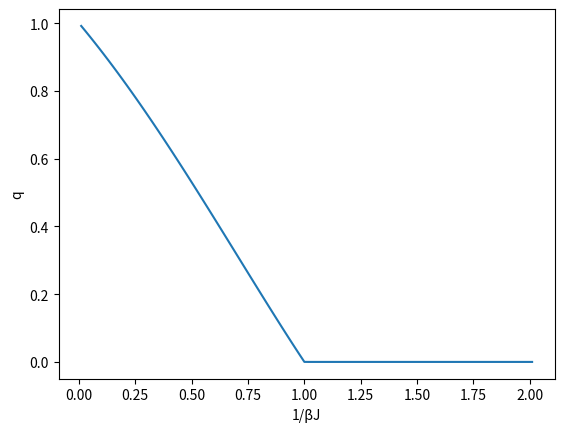

This figure's Python source:
#!/usr/bin/env python3 

import numpy as np
import matplotlib.pyplot as plt

from scipy.integrate import quad
from scipy.optimize import newton

# set integrand function
def integrand(z, a, q):
    return np.exp(-z**2/2) * np.tanh(np.sqrt(q)/a*z) ** 2

# set function
def f(q, a):
    y, err = quad(integrand, -10, 10, args=(a, q, )) / np.sqrt(2*np.pi)
    return q - y

if __name__ == '__main__':
    # set the number of divisions of a 
    ia = 100
    # set range of a
    amin = 0.01
    amax = 2.01
    # set a-coordinate
    a_coord = np.linspace(amin, amax, ia)
    q = []
    for a in a_coord:
        q.append(newton(f, 1.1, args=(a, )))
    # make plot
    plt.plot(a_coord, q)
    plt.xlabel('1/βJ')
    plt.ylabel('q')
    # show plot
    plt.show()
